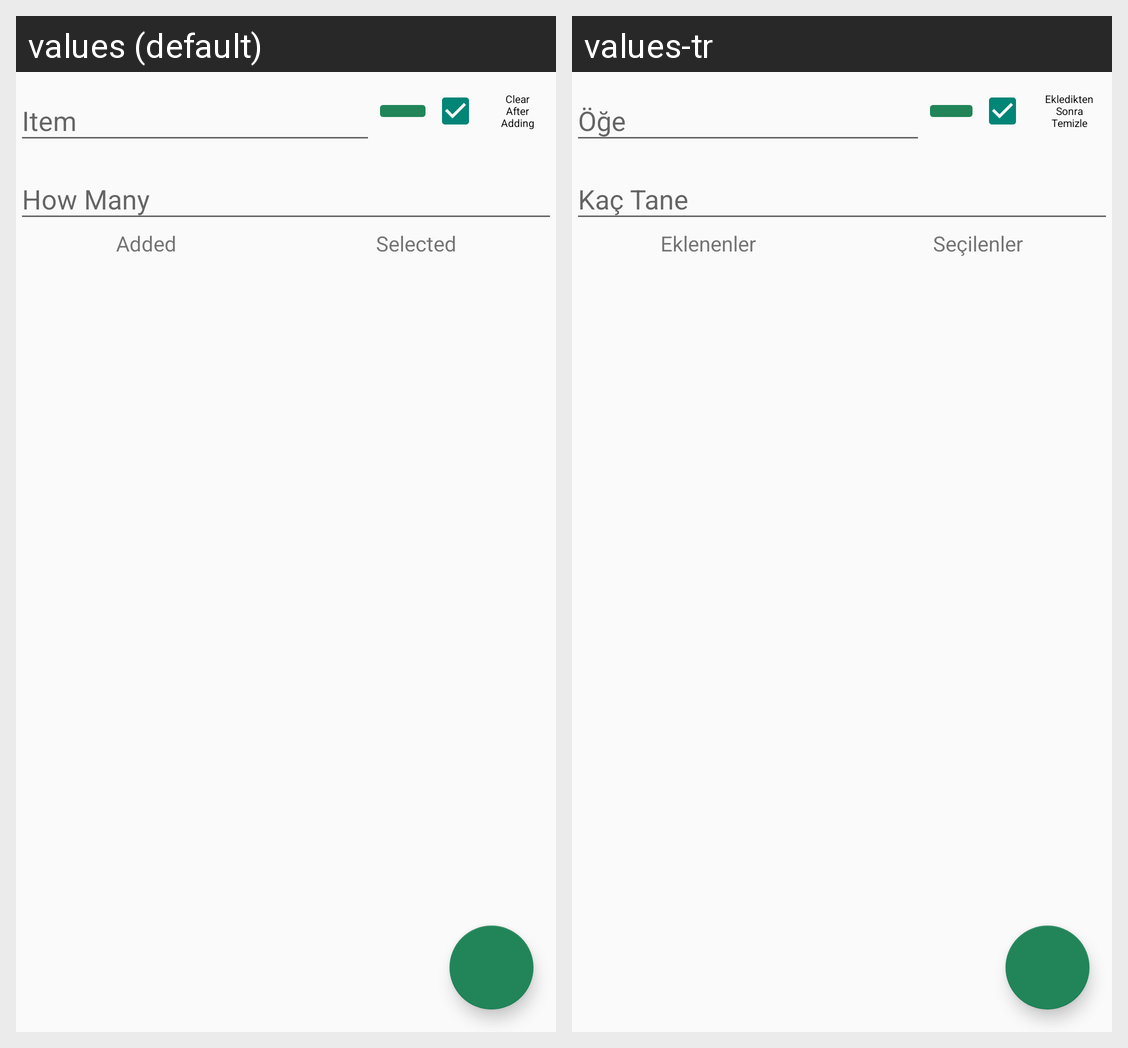

Translations of the strings shown on this Android screen, per locale in the grid:
Android screen res/layout/fragment_custom.xml rendered under 2 locales, left to right: values (default), values-tr. Device: Nexus 5 (rendered at 1080×1920; each locale shown at half size, 540×960, under a caption strip naming it); theme AppTheme.
Strings drawn on this screen, with the default value and each locale's value (text and hints the layout hard-codes, and strings that could not be matched under every locale, appear in the picture but are not listed):

hint_clear
  values: Clear
      After
      Adding
  values-tr: Ekledikten
      Sonra
      Temizle

hint_added
  values: Added
  values-tr: Eklenenler

hint_selected
  values: Selected
  values-tr: Seçilenler
